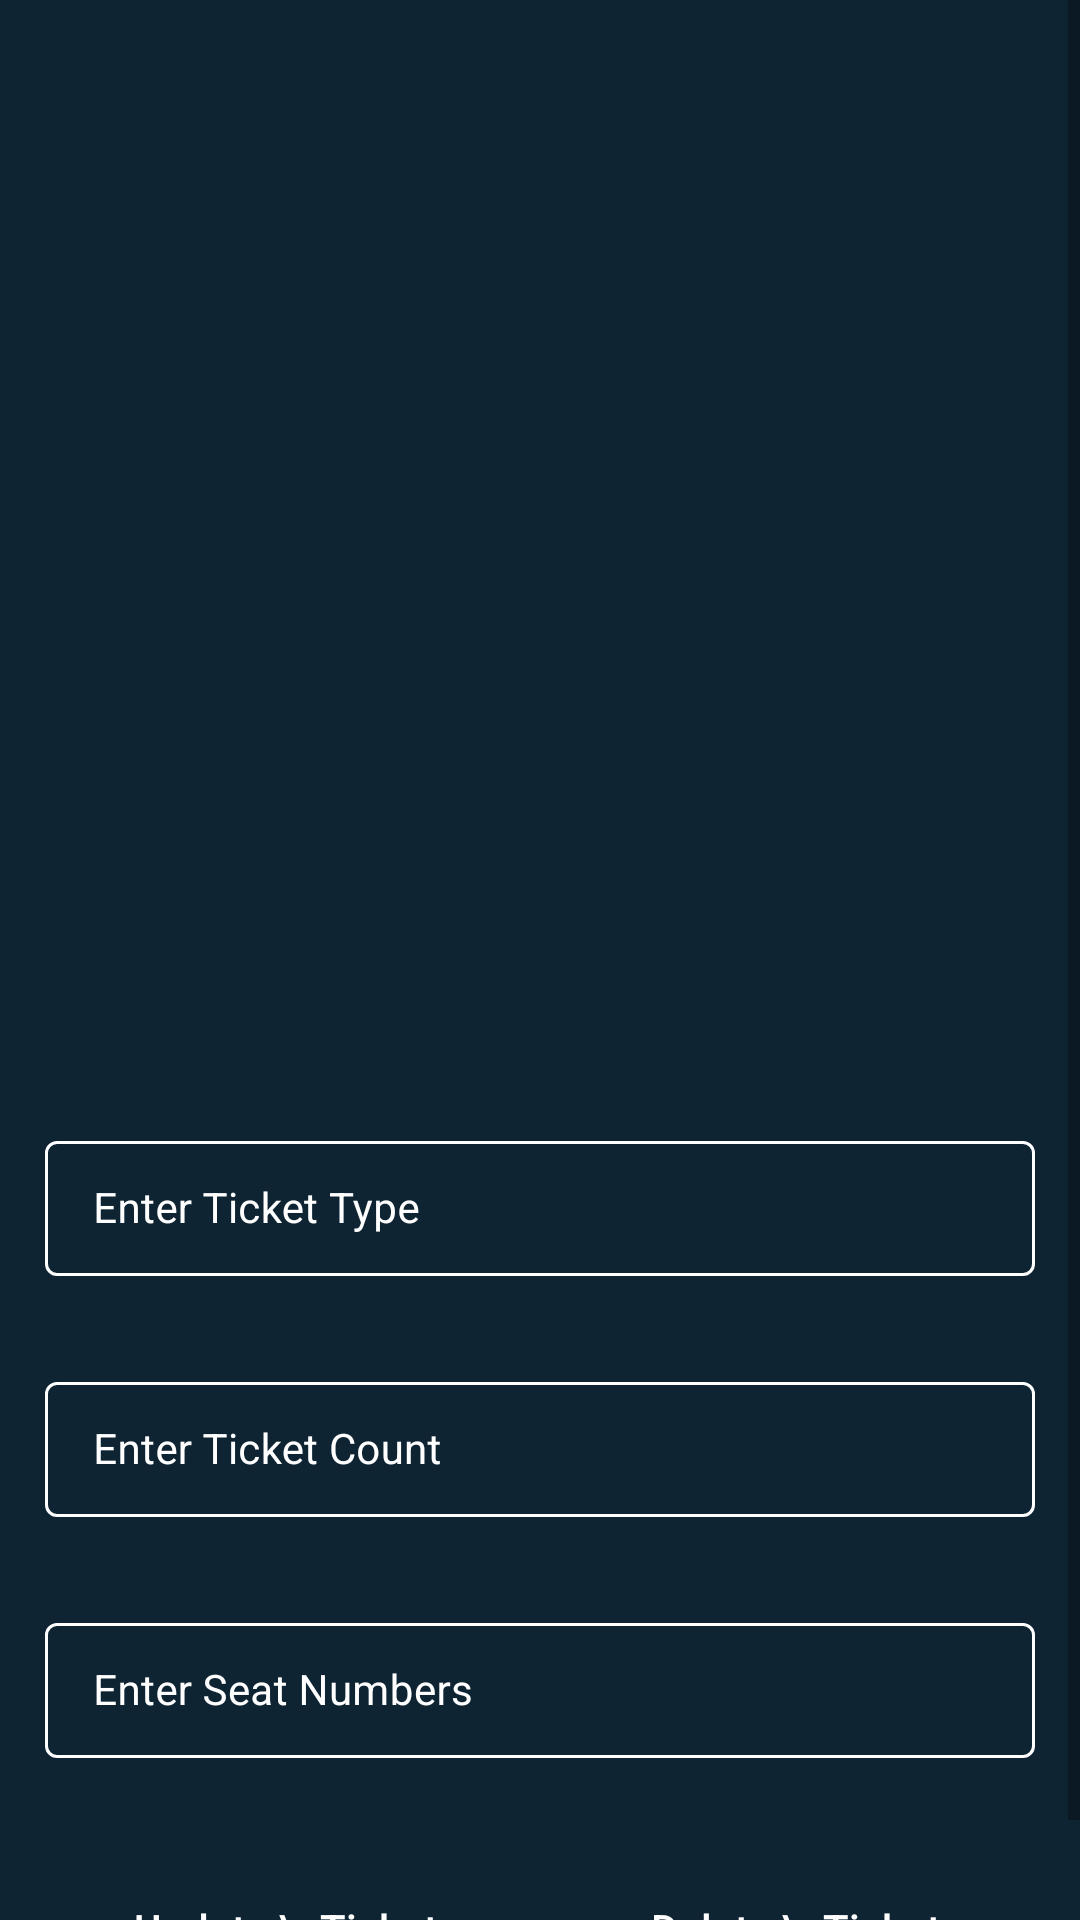

This screen was rendered from an Android layout file. Write that file and the resources it references.
<!-- AndroidManifest.xml: application theme Theme.SquadronCinema -->
<!-- res/layout/activity_payment_edit.xml -->
<?xml version="1.0" encoding="utf-8"?>
<ScrollView xmlns:android="http://schemas.android.com/apk/res/android"
    xmlns:app="http://schemas.android.com/apk/res-auto"
    xmlns:tools="http://schemas.android.com/tools"
    android:layout_width="match_parent"
    android:layout_height="match_parent"
    android:background="@color/blue_shade_1"
    tools:context=".PaymentEditActivity">

    <RelativeLayout
        android:layout_width="match_parent"
        android:layout_height="wrap_content">

        <ImageView
            android:id="@+id/idImage"
            android:layout_width="match_parent"
            android:layout_height="300dp"
            android:scaleType="centerCrop"
            android:layout_marginTop="50dp"
            android:background="@drawable/ic_movie"/>

        <LinearLayout
            android:layout_width="match_parent"
            android:layout_height="wrap_content"
            android:layout_below="@id/idImage"
            android:orientation="vertical">

            <com.google.android.material.textfield.TextInputLayout
                style="@style/TextInputLayout"
                android:layout_width="match_parent"
                android:layout_height="wrap_content"
                android:layout_marginStart="10dp"
                android:layout_marginTop="20dp"
                android:layout_marginEnd="10dp"
                android:hint="Enter Ticket Type"
                android:padding="5dp"
                android:textColorHint="@color/white"
                app:hintTextColor="@color/white">

                <com.google.android.material.textfield.TextInputEditText
                    android:id="@+id/idEdtTicketType"
                    android:layout_width="match_parent"
                    android:layout_height="wrap_content"
                    android:importantForAutofill="no"
                    android:inputType="text"
                    android:textColor="@color/white"
                    android:textSize="14sp"
                    app:hintTextColor="@color/white" />

            </com.google.android.material.textfield.TextInputLayout>

            <com.google.android.material.textfield.TextInputLayout
                style="@style/TextInputLayout"
                android:layout_width="match_parent"
                android:layout_height="wrap_content"
                android:layout_marginStart="10dp"
                android:layout_marginTop="20dp"
                android:layout_marginEnd="10dp"
                android:hint="Enter Ticket Count"
                android:padding="5dp"
                android:textColorHint="@color/white"
                app:hintTextColor="@color/white">

                <com.google.android.material.textfield.TextInputEditText
                    android:id="@+id/idEdtTicketCount"
                    android:layout_width="match_parent"
                    android:layout_height="wrap_content"
                    android:importantForAutofill="no"
                    android:inputType="number"
                    android:textColor="@color/white"
                    android:textSize="14sp"
                    app:hintTextColor="@color/white" />

            </com.google.android.material.textfield.TextInputLayout>

            <com.google.android.material.textfield.TextInputLayout
                style="@style/TextInputLayout"
                android:layout_width="match_parent"
                android:layout_height="wrap_content"
                android:layout_marginStart="10dp"
                android:layout_marginTop="20dp"
                android:layout_marginEnd="10dp"
                android:hint="Enter Seat Numbers"
                android:padding="5dp"
                android:textColorHint="@color/white"
                app:hintTextColor="@color/white">

                <com.google.android.material.textfield.TextInputEditText
                    android:id="@+id/idEdtSeatNumbers"
                    android:layout_width="match_parent"
                    android:layout_height="wrap_content"
                    android:importantForAutofill="no"
                    android:inputType="text"
                    android:textColor="@color/white"
                    android:textSize="14sp"
                    app:hintTextColor="@color/white" />

            </com.google.android.material.textfield.TextInputLayout>

            <LinearLayout
                android:layout_width="match_parent"
                android:layout_height="wrap_content"
                android:layout_marginStart="10dp"
                android:layout_marginTop="20dp"
                android:layout_marginEnd="10dp"
                android:orientation="horizontal"
                android:weightSum="2">

                <Button
                    android:id="@+id/idBtnUpdateInvoice"
                    android:layout_width="8dp"
                    android:layout_height="wrap_content"
                    android:layout_margin="8dp"
                    android:layout_weight="1"
                    android:background="@drawable/custom_button_back"
                    android:text="Update \nTicket"
                    android:textAllCaps="false"
                    android:textColor="@color/white" />

                <Button
                    android:id="@+id/idBtnDeleteInvoice"
                    android:layout_width="8dp"
                    android:layout_height="wrap_content"
                    android:layout_margin="8dp"
                    android:layout_weight="1"
                    android:background="@drawable/custom_button_back"
                    android:text="Delete \nTicket"
                    android:textAllCaps="false"
                    android:textColor="@color/white" />


            </LinearLayout>

        </LinearLayout>

        <ProgressBar
            android:id="@+id/idPBLoading"
            android:layout_width="wrap_content"
            android:layout_height="wrap_content"
            android:layout_centerInParent="true"
            android:indeterminate="true"
            android:indeterminateDrawable="@drawable/progress_back"
            android:visibility="gone" />

    </RelativeLayout>

</ScrollView>
<!-- resources referenced by this layout -->
<resources>
  <color name="blue_shade_1">#0e2433</color>
  <color name="white">#FFFFFFFF</color>
  <!-- drawable progress_back (drawable) -->
  <?xml version="1.0" encoding="utf-8"?>
  <rotate xmlns:android="http://schemas.android.com/apk/res/android"
      android:fromDegrees="0"
      android:pivotX="50%"
      android:pivotY="50%"
      android:toDegrees="360">
  
      <shape
          android:innerRadiusRatio="3"
          android:shape="ring"
          android:thicknessRatio="8"
          android:useLevel="false">
          <size
              android:width="76dp"
              android:height="76dp" />
          <gradient
              android:angle="0"
              android:endColor="#00ffffff"
              android:startColor="@color/purple_200"
              android:type="sweep"
              android:useLevel="false" />
      </shape>
  </rotate>
  <style name="TextInputLayout" parent="Widget.MaterialComponents.TextInputLayout.OutlinedBox.Dense">
          <item name="boxStrokeColor">#296098</item>
          <item name="boxStrokeWidth">1dp</item>
      </style>
  <style name="Theme.SquadronCinema" parent="Theme.MaterialComponents.DayNight.DarkActionBar">
          
          <item name="colorPrimary">@color/purple_500</item>
          <item name="colorPrimaryVariant">@color/purple_700</item>
          <item name="colorOnPrimary">@color/white</item>
          
          <item name="colorSecondary">@color/teal_200</item>
          <item name="colorSecondaryVariant">@color/teal_700</item>
          <item name="colorOnSecondary">@color/black</item>
          
          <item name="android:statusBarColor" tools:targetApi="l">?attr/colorPrimaryVariant</item>
          
      </style>
  <color name="purple_200">#FFBB86FC</color>
  <color name="purple_500">#FF6200EE</color>
  <color name="purple_700">#FF3700B3</color>
  <color name="teal_200">#FF03DAC5</color>
  <color name="teal_700">#FF018786</color>
  <color name="black">#FF000000</color>
</resources>
